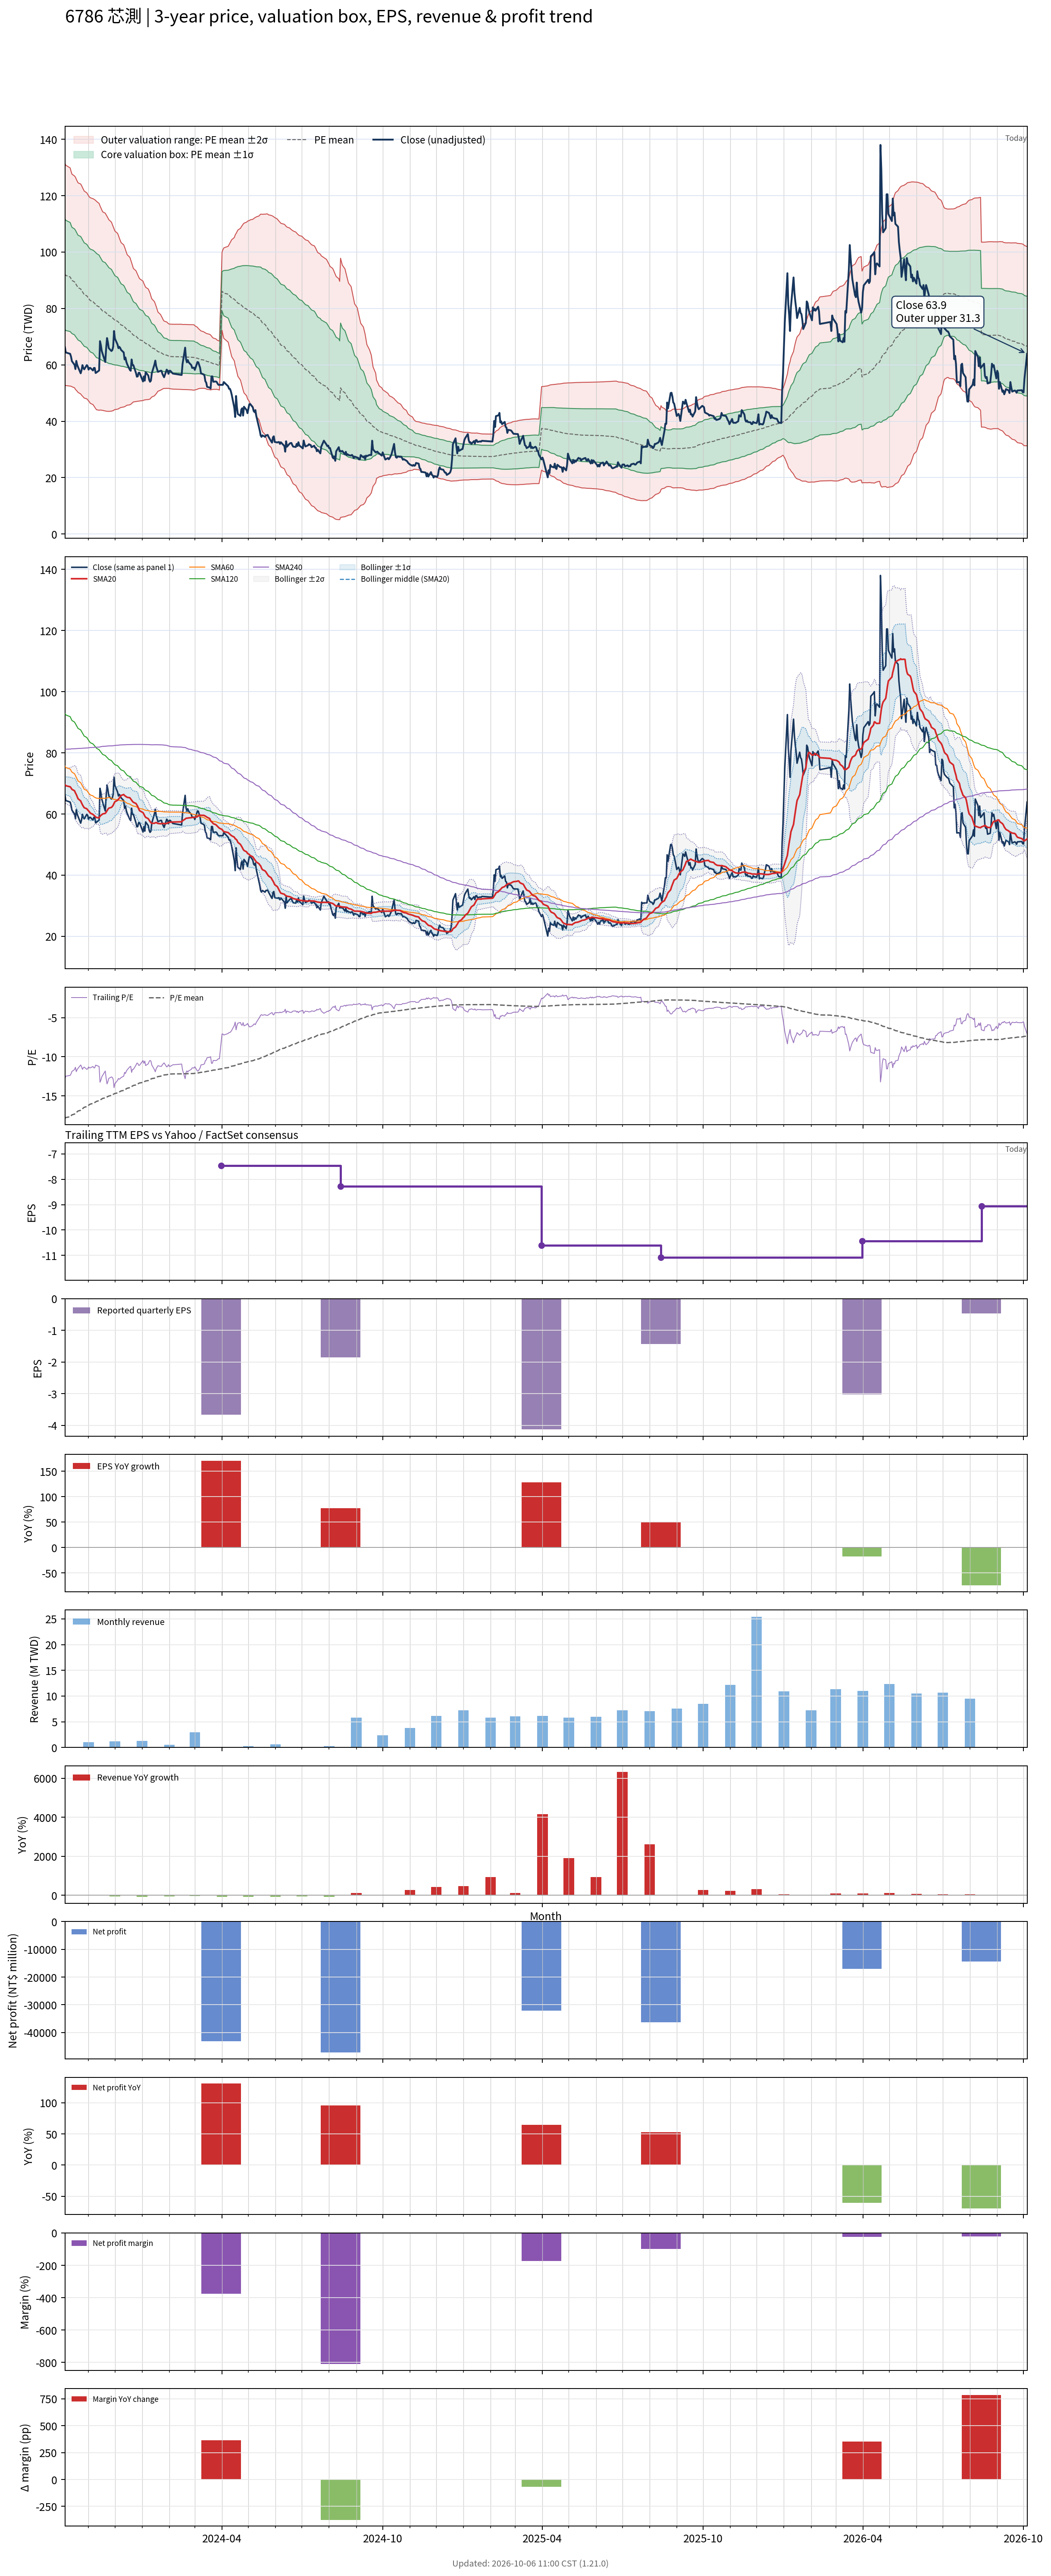

Values plotted in this chart, from the file beside it:
# chart-version: skill-stock-dynamic-val…
date, close, available_date, period_end, eps, ttm_eps, pe, pe_mean, pe_std, price_m2, price_m1, price_mean, price_p1, price_p2, forward_eps, forward_pe, forward_pe_mean, forward_pe_std, forward_price_m2, forward_price_m1, forward_price_mean, forward_price_p1, forward_price_p2, sma20
2023-10-05, 66.3, 2023-08-14, 2023-06-30, -0.95, -5.16, -12.85, -17.88, 3.807, 131.5, 111.9, 92.25, 72.61, 52.96, , , , , , , , , , 69.66
2023-10-06, 64.4, 2023-08-14, 2023-06-30, -0.95, -5.16, -12.48, -17.78, 3.787, 130.8, 111.3, 91.73, 72.19, 52.65, , , , , , , , , , 69.25
2023-10-11, 63.9, 2023-08-14, 2023-06-30, -0.95, -5.16, -12.38, -17.67, 3.749, 129.8, 110.5, 91.16, 71.81, 52.47, , , , , , , , , , 68.89
2023-10-12, 62.9, 2023-08-14, 2023-06-30, -0.95, -5.16, -12.19, -17.55, 3.695, 128.7, 109.6, 90.55, 71.48, 52.41, , , , , , , , , , 68.54
2023-10-13, 61.3, 2023-08-14, 2023-06-30, -0.95, -5.16, -11.88, -17.43, 3.654, 127.7, 108.8, 89.95, 71.1, 52.25, , , , , , , , , , 68.06
2023-10-16, 60, 2023-08-14, 2023-06-30, -0.95, -5.16, -11.63, -17.33, 3.64, 127, 108.2, 89.42, 70.63, 51.85, , , , , , , , , , 67.6
2023-10-17, 58.5, 2023-08-14, 2023-06-30, -0.95, -5.16, -11.34, -17.23, 3.646, 126.6, 107.7, 88.93, 70.11, 51.3, , , , , , , , , , 66.92
2023-10-18, 61.4, 2023-08-14, 2023-06-30, -0.95, -5.16, -11.9, -17.13, 3.627, 125.8, 107.1, 88.41, 69.7, 50.98, , , , , , , , , , 66.38
2023-10-19, 60, 2023-08-14, 2023-06-30, -0.95, -5.16, -11.63, -17.03, 3.612, 125.2, 106.5, 87.9, 69.26, 50.62, , , , , , , , , , 65.68
2023-10-20, 59.2, 2023-08-14, 2023-06-30, -0.95, -5.16, -11.47, -16.94, 3.602, 124.6, 106, 87.39, 68.81, 50.22, , , , , , , , , , 64.98
2023-10-23, 57, 2023-08-14, 2023-06-30, -0.95, -5.16, -11.05, -16.84, 3.608, 124.1, 105.5, 86.91, 68.29, 49.67, , , , , , , , , , 64.27
2023-10-24, 58.1, 2023-08-14, 2023-06-30, -0.95, -5.16, -11.26, -16.75, 3.601, 123.6, 105, 86.41, 67.83, 49.25, , , , , , , , , , 63.6
2023-10-25, 59.9, 2023-08-14, 2023-06-30, -0.95, -5.16, -11.61, -16.65, 3.584, 122.9, 104.4, 85.92, 67.42, 48.93, , , , , , , , , , 63.03
2023-10-26, 58.9, 2023-08-14, 2023-06-30, -0.95, -5.16, -11.41, -16.56, 3.572, 122.3, 103.9, 85.43, 67, 48.57, , , , , , , , , , 62.51
2023-10-27, 58.4, 2023-08-14, 2023-06-30, -0.95, -5.16, -11.32, -16.46, 3.558, 121.7, 103.3, 84.94, 66.58, 48.23, , , , , , , , , , 62.06
2023-10-30, 59.9, 2023-08-14, 2023-06-30, -0.95, -5.16, -11.61, -16.37, 3.54, 121, 102.7, 84.47, 66.2, 47.93, , , , , , , , , , 61.7
2023-10-31, 59.5, 2023-08-14, 2023-06-30, -0.95, -5.16, -11.53, -16.28, 3.53, 120.4, 102.2, 84.02, 65.81, 47.59, , , , , , , , , , 61.31
2023-11-01, 58.3, 2023-08-14, 2023-06-30, -0.95, -5.16, -11.3, -16.2, 3.523, 119.9, 101.8, 83.57, 65.39, 47.21, , , , , , , , , , 61.02
2023-11-02, 58.9, 2023-08-14, 2023-06-30, -0.95, -5.16, -11.41, -16.12, 3.522, 119.5, 101.3, 83.16, 64.99, 46.81, , , , , , , , , , 60.69
2023-11-03, 58.9, 2023-08-14, 2023-06-30, -0.95, -5.16, -11.41, -16.05, 3.533, 119.3, 101, 82.81, 64.58, 46.34, , , , , , , , , , 60.28
2023-11-06, 58, 2023-08-14, 2023-06-30, -0.95, -5.16, -11.24, -15.97, 3.538, 118.9, 100.7, 82.42, 64.16, 45.9, , , , , , , , , , 59.87
2023-11-07, 58.9, 2023-08-14, 2023-06-30, -0.95, -5.16, -11.41, -15.91, 3.553, 118.8, 100.4, 82.1, 63.77, 45.43, , , , , , , , , , 59.59
2023-11-08, 58.9, 2023-08-14, 2023-06-30, -0.95, -5.16, -11.41, -15.85, 3.564, 118.6, 100.2, 81.77, 63.38, 44.99, , , , , , , , , , 59.34
2023-11-09, 57.1, 2023-08-14, 2023-06-30, -0.95, -5.16, -11.07, -15.78, 3.577, 118.3, 99.88, 81.42, 62.96, 44.5, , , , , , , , , , 59.05
2023-11-10, 57.3, 2023-08-14, 2023-06-30, -0.95, -5.16, -11.1, -15.7, 3.581, 118, 99.51, 81.04, 62.56, 44.09, , , , , , , , , , 58.85
2023-11-13, 58, 2023-08-14, 2023-06-30, -0.95, -5.16, -11.24, -15.61, 3.554, 117.2, 98.9, 80.57, 62.23, 43.89, , , , , , , , , , 58.76
2023-11-14, 68.4, 2023-08-14, 2023-06-30, -0.95, -5.16, -13.26, -15.54, 3.508, 116.4, 98.29, 80.18, 62.08, 43.98, , , , , , , , , , 59.25
2023-11-15, 67, 2023-08-14, 2023-06-30, -0.95, -5.16, -12.98, -15.47, 3.475, 115.7, 97.76, 79.83, 61.89, 43.96, , , , , , , , , , 59.53
2023-11-16, 64.9, 2023-08-14, 2023-06-30, -0.95, -5.16, -12.58, -15.4, 3.442, 115, 97.21, 79.45, 61.68, 43.92, , , , , , , , , , 59.77
2023-11-17, 63.9, 2023-08-14, 2023-06-30, -0.95, -5.16, -12.38, -15.32, 3.412, 114.3, 96.68, 79.07, 61.46, 43.85, , , , , , , , , , 60.01
2023-11-20, 61, 2023-08-14, 2023-06-30, -0.95, -5.16, -11.82, -15.26, 3.399, 113.8, 96.26, 78.72, 61.18, 43.64, , , , , , , , , , 60.21
2023-11-21, 65.8, 2023-08-14, 2023-06-30, -0.95, -5.16, -12.75, -15.19, 3.374, 113.2, 95.8, 78.39, 60.98, 43.57, , , , , , , , , , 60.59
2023-11-22, 69.5, 2023-08-14, 2023-06-30, -0.95, -5.16, -13.47, -15.14, 3.35, 112.7, 95.4, 78.11, 60.83, 43.54, , , , , , , , , , 61.08
2023-11-23, 68, 2023-08-14, 2023-06-30, -0.95, -5.16, -13.18, -15.08, 3.325, 112.1, 94.98, 77.82, 60.66, 43.51, , , , , , , , , , 61.53
2023-11-24, 65.9, 2023-08-14, 2023-06-30, -0.95, -5.16, -12.77, -15.02, 3.295, 111.5, 94.49, 77.49, 60.49, 43.49, , , , , , , , , , 61.91
2023-11-27, 64.9, 2023-08-14, 2023-06-30, -0.95, -5.16, -12.58, -14.94, 3.248, 110.6, 93.87, 77.11, 60.35, 43.59, , , , , , , , , , 62.16
2023-11-28, 65.2, 2023-08-14, 2023-06-30, -0.95, -5.16, -12.64, -14.87, 3.206, 109.8, 93.29, 76.75, 60.21, 43.66, , , , , , , , , , 62.44
2023-11-29, 66.4, 2023-08-14, 2023-06-30, -0.95, -5.16, -12.87, -14.81, 3.161, 109, 92.71, 76.4, 60.09, 43.78, , , , , , , , , , 62.84
2023-11-30, 72, 2023-08-14, 2023-06-30, -0.95, -5.16, -13.95, -14.75, 3.113, 108.2, 92.16, 76.1, 60.04, 43.98, , , , , , , , , , 63.5
2023-12-01, 69.3, 2023-08-14, 2023-06-30, -0.95, -5.16, -13.43, -14.69, 3.067, 107.4, 91.62, 75.79, 59.97, 44.14, , , , , , , , , , 64.02
2023-12-04, 67.2, 2023-08-14, 2023-06-30, -0.95, -5.16, -13.02, -14.63, 3.022, 106.7, 91.06, 75.47, 59.87, 44.28, , , , , , , , , , 64.48
2023-12-05, 65.9, 2023-08-14, 2023-06-30, -0.95, -5.16, -12.77, -14.56, 2.98, 105.9, 90.52, 75.14, 59.76, 44.39, , , , , , , , , , 64.83
2023-12-06, 66.4, 2023-08-14, 2023-06-30, -0.95, -5.16, -12.87, -14.49, 2.924, 105, 89.88, 74.79, 59.7, 44.61, , , , , , , , , , 65.2
2023-12-07, 66, 2023-08-14, 2023-06-30, -0.95, -5.16, -12.79, -14.43, 2.878, 104.2, 89.32, 74.47, 59.62, 44.76, , , , , , , , , , 65.65
2023-12-08, 65.3, 2023-08-14, 2023-06-30, -0.95, -5.16, -12.66, -14.37, 2.832, 103.4, 88.75, 74.14, 59.53, 44.91, , , , , , , , , , 66.05
2023-12-11, 64.4, 2023-08-14, 2023-06-30, -0.95, -5.16, -12.48, -14.3, 2.787, 102.6, 88.19, 73.81, 59.43, 45.05, , , , , , , , , , 66.37
2023-12-12, 61.9, 2023-08-14, 2023-06-30, -0.95, -5.16, -12, -14.24, 2.742, 101.8, 87.61, 73.46, 59.31, 45.16, , , , , , , , , , 66.05
2023-12-13, 62.6, 2023-08-14, 2023-06-30, -0.95, -5.16, -12.13, -14.17, 2.69, 100.9, 86.99, 73.1, 59.22, 45.34, , , , , , , , , , 65.83
2023-12-14, 61.1, 2023-08-14, 2023-06-30, -0.95, -5.16, -11.84, -14.1, 2.634, 99.91, 86.32, 72.73, 59.14, 45.55, , , , , , , , , , 65.64
2023-12-15, 60.2, 2023-08-14, 2023-06-30, -0.95, -5.16, -11.67, -14.03, 2.585, 99.05, 85.71, 72.37, 59.03, 45.69, , , , , , , , , , 65.45
2023-12-18, 58.2, 2023-08-14, 2023-06-30, -0.95, -5.16, -11.28, -13.95, 2.535, 98.14, 85.07, 71.99, 58.91, 45.83, , , , , , , , , , 65.31
2023-12-19, 57.9, 2023-08-14, 2023-06-30, -0.95, -5.16, -11.22, -13.88, 2.481, 97.21, 84.41, 71.6, 58.8, 46, , , , , , , , , , 64.92
2023-12-20, 61.9, 2023-08-14, 2023-06-30, -0.95, -5.16, -12, -13.81, 2.421, 96.24, 83.75, 71.26, 58.76, 46.27, , , , , , , , , , 64.53
2023-12-21, 59.9, 2023-08-14, 2023-06-30, -0.95, -5.16, -11.61, -13.74, 2.36, 95.25, 83.07, 70.89, 58.72, 46.54, , , , , , , , , , 64.13
2023-12-22, 59.9, 2023-08-14, 2023-06-30, -0.95, -5.16, -11.61, -13.67, 2.295, 94.22, 82.37, 70.53, 58.69, 46.85, , , , , , , , , , 63.83
2023-12-25, 57.1, 2023-08-14, 2023-06-30, -0.95, -5.16, -11.07, -13.6, 2.246, 93.35, 81.76, 70.17, 58.58, 46.99, , , , , , , , , , 63.44
2023-12-26, 55.8, 2023-08-14, 2023-06-30, -0.95, -5.16, -10.81, -13.53, 2.21, 92.63, 81.23, 69.83, 58.43, 47.03, , , , , , , , , , 62.97
2023-12-27, 55.9, 2023-08-14, 2023-06-30, -0.95, -5.16, -10.83, -13.47, 2.17, 91.88, 80.69, 69.49, 58.29, 47.1, , , , , , , , , , 62.45
2023-12-28, 57.2, 2023-08-14, 2023-06-30, -0.95, -5.16, -11.09, -13.41, 2.135, 91.22, 80.2, 69.18, 58.16, 47.15, , , , , , , , , , 61.7
... 668 more rows
